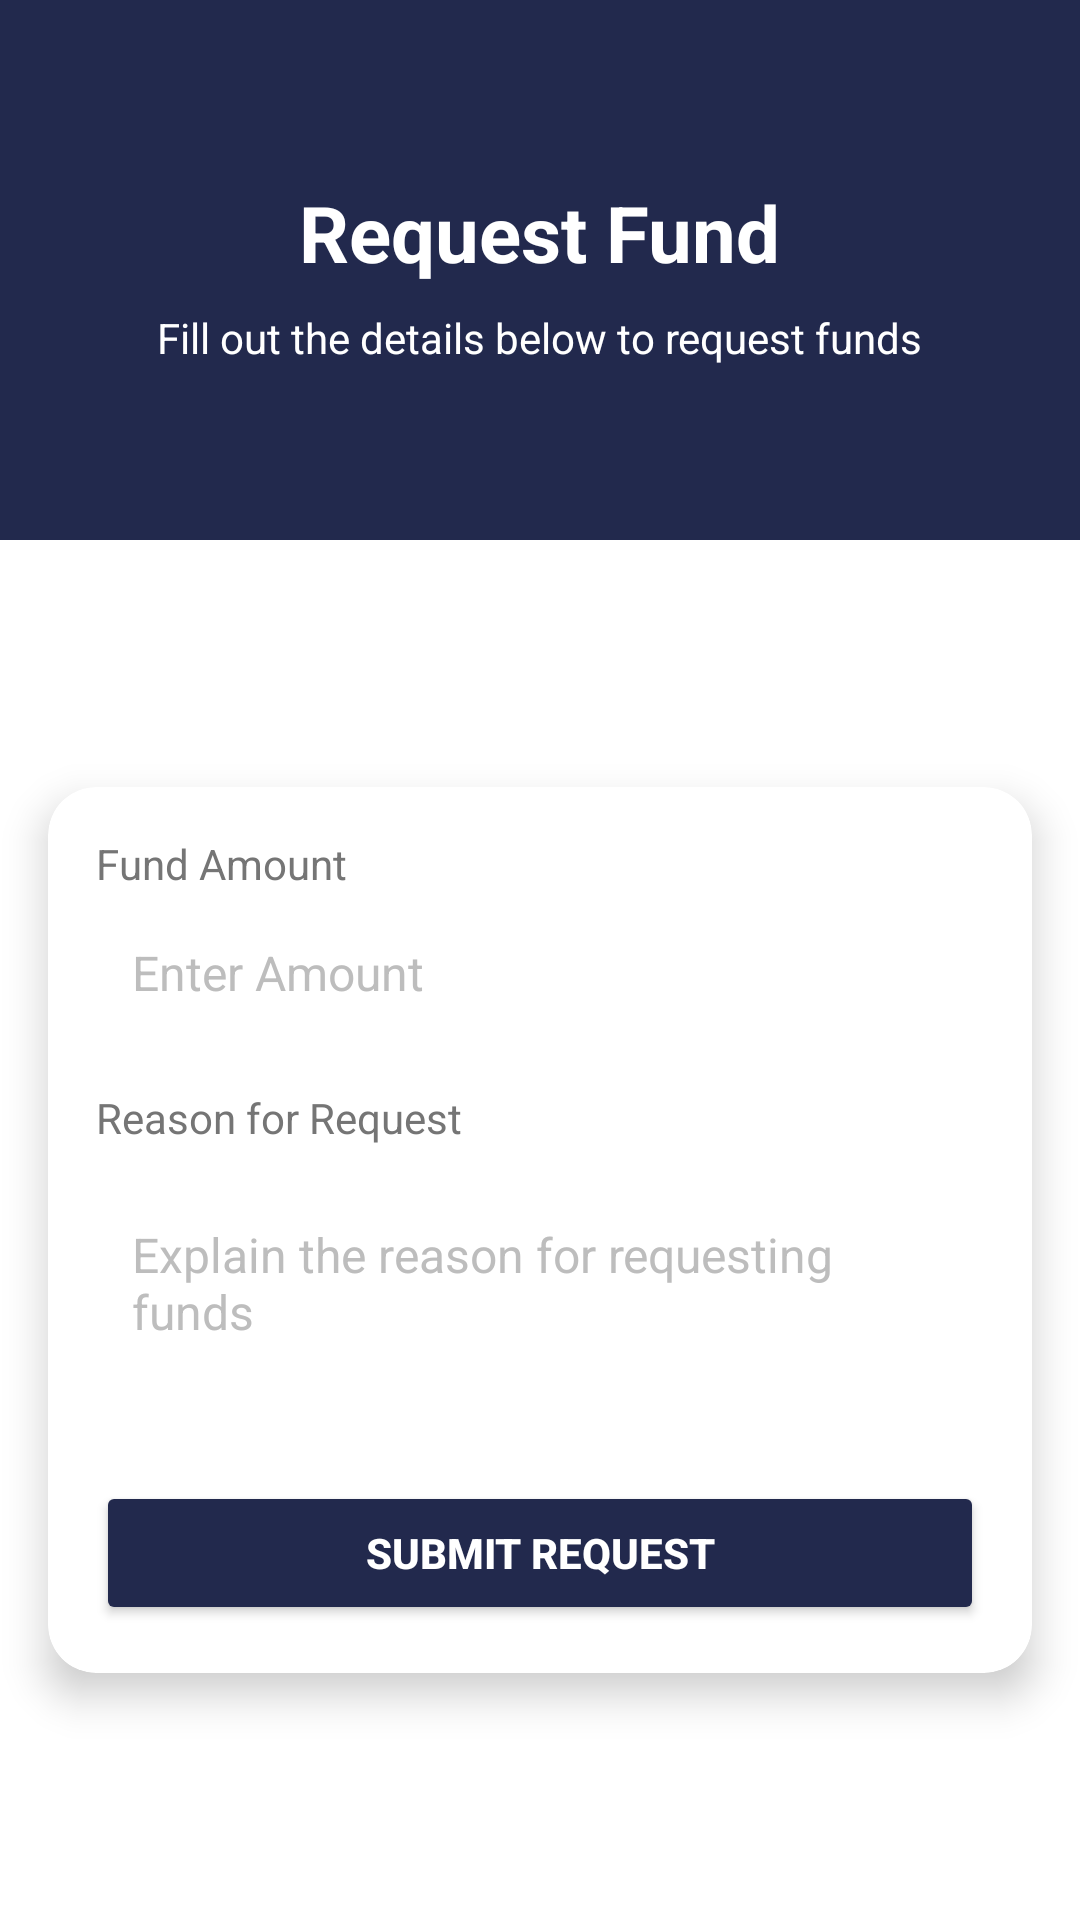

Android layout source for this screen:
<!-- AndroidManifest.xml: application theme Theme.EjargoPlus -->
<!-- res/layout/activity_request_fund.xml -->
<androidx.constraintlayout.widget.ConstraintLayout
    xmlns:android="http://schemas.android.com/apk/res/android"
    xmlns:app="http://schemas.android.com/apk/res-auto"
    xmlns:tools="http://schemas.android.com/tools"
    android:layout_width="match_parent"
    android:layout_height="match_parent"
    android:fitsSystemWindows="true"
    android:background="@color/white"
    android:id="@+id/rootLayout"
    tools:context=".RequestFundActivity">

    


    <View
        android:id="@+id/headerBackground"
        android:layout_width="0dp"
        android:layout_height="180dp"
        android:background="#22294D"
        app:layout_constraintEnd_toEndOf="parent"
        app:layout_constraintHorizontal_bias="0.0"
        app:layout_constraintStart_toStartOf="parent"
        app:layout_constraintTop_toTopOf="parent" />

    <ImageView
        android:id="@+id/backButton"
        android:layout_width="40dp"
        android:layout_height="40dp"
        android:layout_marginTop="14dp"
        android:padding="10dp"
        android:src="@drawable/ic_arrow_back_24dp"
        android:contentDescription="Go Back"
        android:clickable="true"
        android:focusable="true"
        tools:ignore="MissingConstraints" />


    <TextView
        android:id="@+id/requestFundTitle"
        android:layout_width="wrap_content"
        android:layout_height="wrap_content"
        android:text="Request Fund"
        android:textSize="26sp"
        android:textStyle="bold"
        android:textColor="@color/white"
        app:layout_constraintTop_toTopOf="@id/headerBackground"
        app:layout_constraintStart_toStartOf="parent"
        app:layout_constraintEnd_toEndOf="parent"
        android:layout_marginTop="60dp" />

    
    <TextView
        android:id="@+id/subtitle"
        android:layout_width="wrap_content"
        android:layout_height="wrap_content"
        android:text="Fill out the details below to request funds"
        android:textSize="14sp"
        android:textColor="@color/white"
        app:layout_constraintTop_toBottomOf="@id/requestFundTitle"
        app:layout_constraintStart_toStartOf="parent"
        app:layout_constraintEnd_toEndOf="parent"
        android:layout_marginTop="8dp" />

    
    <androidx.cardview.widget.CardView
        android:id="@+id/contentCard"
        android:layout_width="0dp"
        android:layout_height="wrap_content"
        app:cardCornerRadius="16dp"
        app:cardElevation="8dp"
        app:cardBackgroundColor="@color/white"
        app:layout_constraintTop_toBottomOf="@id/headerBackground"
        app:layout_constraintStart_toStartOf="parent"
        app:layout_constraintEnd_toEndOf="parent"
        android:layout_margin="16dp"
        app:layout_constraintBottom_toBottomOf="parent">

        <LinearLayout
            android:layout_width="match_parent"
            android:layout_height="wrap_content"
            android:orientation="vertical"
            android:padding="16dp">

            
            <TextView
                android:id="@+id/amountLabel"
                android:layout_width="wrap_content"
                android:layout_height="wrap_content"
                android:text="Fund Amount"
                android:textSize="14sp"
                android:textColor="#757575" />

            <EditText
                android:id="@+id/fundAmount"
                android:layout_width="match_parent"
                android:layout_height="wrap_content"
                android:hint="Enter Amount"
                android:textSize="16sp"
                android:padding="12dp"
                android:inputType="numberDecimal"
                android:background="@drawable/rounded_input"
                android:textColor="#212121"
                android:textColorHint="#BDBDBD"
                android:layout_marginTop="4dp" />

            
            <TextView
                android:id="@+id/reasonLabel"
                android:layout_width="wrap_content"
                android:layout_height="wrap_content"
                android:text="Reason for Request"
                android:textSize="14sp"
                android:textColor="#757575"
                android:layout_marginTop="16dp" />

            <EditText
                android:id="@+id/fundReason"
                android:layout_width="match_parent"
                android:layout_height="wrap_content"
                android:hint="Explain the reason for requesting funds"
                android:textSize="16sp"
                android:padding="12dp"
                android:inputType="textMultiLine"
                android:lines="3"
                android:background="@drawable/rounded_input"
                android:textColor="#212121"
                android:textColorHint="#BDBDBD"
                android:layout_marginTop="4dp" />



            
            <Button
                android:id="@+id/submitFundRequest"
                android:layout_width="match_parent"
                android:layout_height="wrap_content"
                android:backgroundTint="#22294D"
                android:text="Submit Request"
                android:textColor="@color/white"
                android:textStyle="bold"
                android:padding="12dp"
                android:layout_marginTop="24dp" />

        </LinearLayout>
    </androidx.cardview.widget.CardView>
</androidx.constraintlayout.widget.ConstraintLayout>
<!-- resources referenced by this layout -->
<resources>
  <color name="white">#ffffff</color>
  <style name="Theme.EjargoPlus" parent="Base.Theme.EjargoPlus" />
  <style name="Base.Theme.EjargoPlus" parent="Theme.Material3.DayNight.NoActionBar">
          
          
      </style>
</resources>
